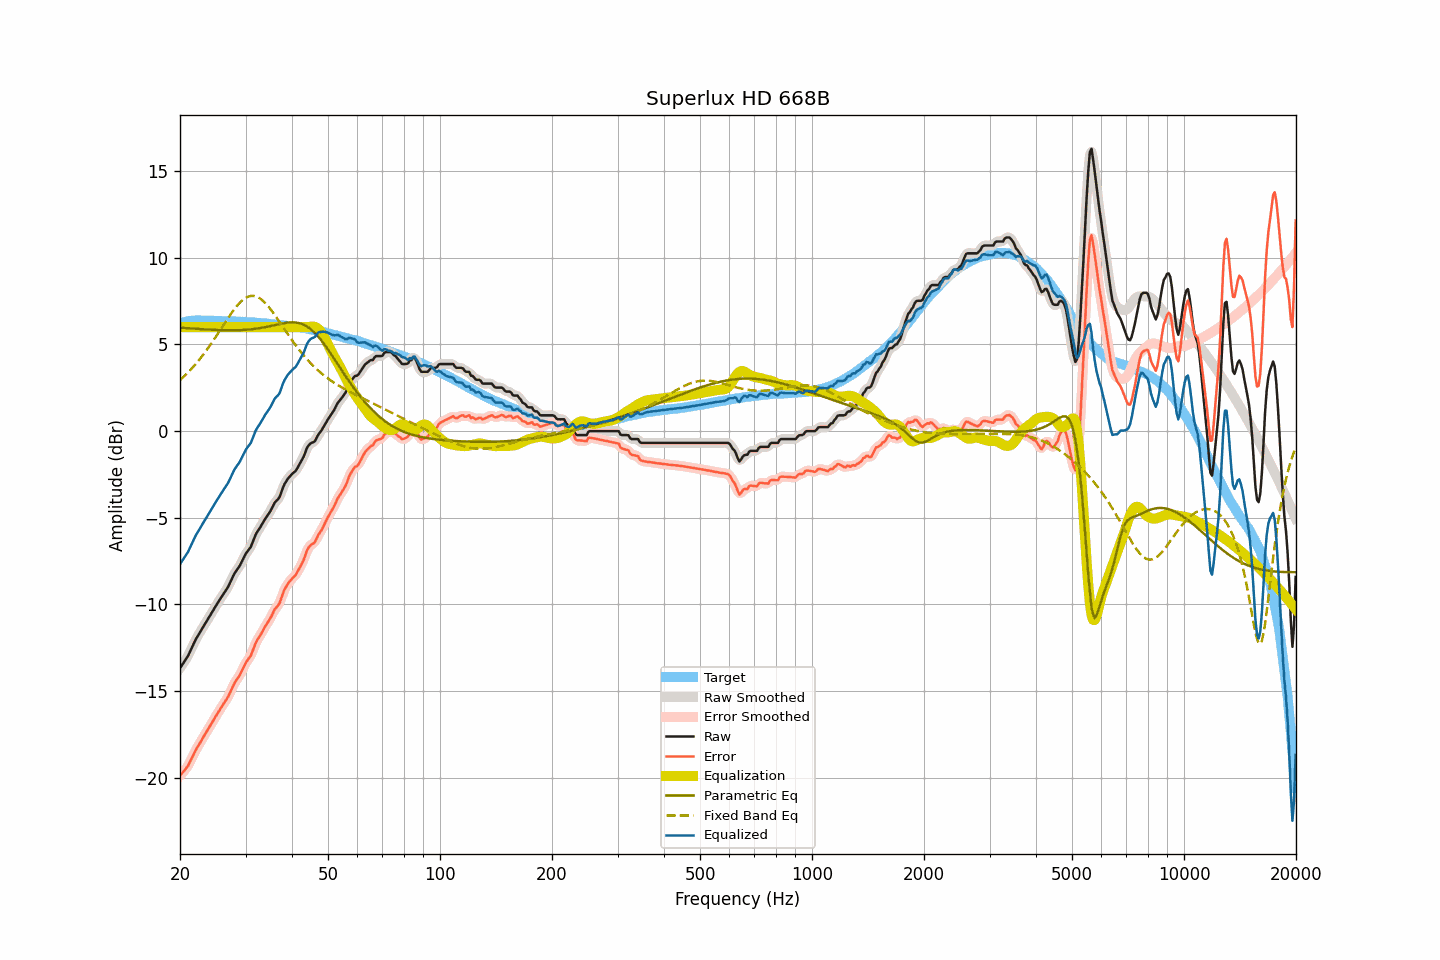

The file beside this chart, header and first rows:
frequency, raw, smoothed, error, error_smoothed, equalization, parametric_eq, fixed_band_eq, equalized_raw, equalized_smoothed, target
20.00, -13.68, -13.67, -19.89, -19.88, 6.00, 5.97, 2.94, -7.68, -7.67, 6.21
20.20, -13.54, -13.55, -19.78, -19.78, 6.00, 5.96, 3.03, -7.54, -7.55, 6.24
20.40, -13.40, -13.41, -19.67, -19.68, 6.00, 5.96, 3.11, -7.40, -7.41, 6.27
20.61, -13.26, -13.27, -19.55, -19.56, 6.00, 5.95, 3.20, -7.26, -7.27, 6.29
20.81, -13.12, -13.12, -19.44, -19.44, 6.00, 5.94, 3.29, -7.12, -7.12, 6.32
21.02, -12.97, -12.96, -19.32, -19.30, 6.00, 5.94, 3.39, -6.97, -6.96, 6.35
21.23, -12.77, -12.77, -19.13, -19.13, 6.00, 5.93, 3.48, -6.77, -6.77, 6.36
21.44, -12.57, -12.57, -18.93, -18.94, 6.00, 5.92, 3.58, -6.57, -6.57, 6.37
21.66, -12.37, -12.37, -18.75, -18.74, 6.00, 5.92, 3.68, -6.37, -6.37, 6.38
21.87, -12.18, -12.18, -18.55, -18.55, 6.00, 5.91, 3.79, -6.18, -6.18, 6.37
22.09, -11.99, -12.00, -18.37, -18.38, 6.00, 5.90, 3.90, -5.99, -6.00, 6.38
22.31, -11.83, -11.83, -18.21, -18.21, 6.00, 5.90, 4.01, -5.83, -5.83, 6.38
22.54, -11.68, -11.67, -18.07, -18.06, 6.00, 5.89, 4.12, -5.68, -5.67, 6.38
22.76, -11.52, -11.52, -17.90, -17.90, 6.00, 5.88, 4.24, -5.52, -5.52, 6.38
22.99, -11.36, -11.36, -17.73, -17.74, 6.00, 5.88, 4.35, -5.36, -5.36, 6.37
23.22, -11.21, -11.21, -17.58, -17.58, 6.00, 5.87, 4.48, -5.21, -5.21, 6.37
23.45, -11.06, -11.06, -17.43, -17.43, 6.00, 5.87, 4.60, -5.06, -5.06, 6.37
23.69, -10.91, -10.91, -17.28, -17.28, 6.00, 5.86, 4.73, -4.91, -4.91, 6.37
23.92, -10.76, -10.76, -17.13, -17.13, 6.00, 5.86, 4.86, -4.76, -4.76, 6.37
24.16, -10.60, -10.60, -16.98, -16.97, 6.00, 5.85, 4.99, -4.60, -4.60, 6.38
24.40, -10.44, -10.44, -16.81, -16.81, 6.00, 5.85, 5.13, -4.44, -4.44, 6.38
24.65, -10.29, -10.29, -16.66, -16.66, 6.00, 5.84, 5.26, -4.29, -4.29, 6.37
24.89, -10.13, -10.13, -16.49, -16.50, 6.00, 5.84, 5.40, -4.13, -4.13, 6.36
25.14, -9.98, -9.98, -16.34, -16.34, 6.00, 5.83, 5.54, -3.98, -3.98, 6.36
25.39, -9.83, -9.83, -16.19, -16.19, 6.00, 5.83, 5.69, -3.83, -3.83, 6.36
25.65, -9.69, -9.69, -16.05, -16.04, 6.00, 5.83, 5.83, -3.69, -3.69, 6.36
25.91, -9.54, -9.54, -15.89, -15.90, 6.00, 5.82, 5.97, -3.54, -3.54, 6.35
26.16, -9.40, -9.40, -15.75, -15.75, 6.00, 5.82, 6.11, -3.40, -3.40, 6.35
26.43, -9.26, -9.26, -15.61, -15.61, 6.00, 5.82, 6.26, -3.26, -3.26, 6.35
26.69, -9.12, -9.12, -15.47, -15.47, 6.00, 5.82, 6.40, -3.12, -3.12, 6.35
26.96, -8.97, -8.96, -15.32, -15.31, 6.00, 5.82, 6.54, -2.97, -2.96, 6.35
27.23, -8.78, -8.78, -15.13, -15.12, 6.00, 5.82, 6.67, -2.78, -2.78, 6.34
27.50, -8.58, -8.58, -14.92, -14.92, 6.00, 5.82, 6.81, -2.58, -2.58, 6.34
27.77, -8.38, -8.38, -14.71, -14.72, 6.00, 5.82, 6.94, -2.38, -2.38, 6.33
28.05, -8.20, -8.21, -14.53, -14.54, 6.00, 5.82, 7.06, -2.20, -2.21, 6.33
28.33, -8.06, -8.06, -14.38, -14.39, 6.00, 5.82, 7.18, -2.06, -2.06, 6.32
28.62, -7.93, -7.93, -14.25, -14.25, 6.00, 5.82, 7.29, -1.93, -1.93, 6.32
28.90, -7.80, -7.78, -14.12, -14.10, 6.00, 5.83, 7.39, -1.80, -1.78, 6.32
29.19, -7.62, -7.62, -13.92, -13.93, 6.00, 5.83, 7.49, -1.62, -1.62, 6.30
29.48, -7.43, -7.43, -13.74, -13.74, 6.00, 5.84, 7.56, -1.43, -1.43, 6.31
29.78, -7.24, -7.24, -13.54, -13.54, 6.00, 5.84, 7.64, -1.24, -1.24, 6.30
30.08, -7.06, -7.08, -13.36, -13.37, 6.00, 5.85, 7.70, -1.06, -1.08, 6.30
30.38, -6.93, -6.94, -13.22, -13.23, 6.00, 5.85, 7.75, -0.93, -0.94, 6.29
30.68, -6.81, -6.81, -13.10, -13.09, 6.00, 5.86, 7.78, -0.81, -0.81, 6.29
30.99, -6.69, -6.66, -12.96, -12.93, 6.00, 5.87, 7.80, -0.69, -0.66, 6.27
31.30, -6.46, -6.46, -12.73, -12.73, 6.00, 5.88, 7.80, -0.46, -0.46, 6.27
31.61, -6.22, -6.23, -12.49, -12.49, 6.00, 5.89, 7.80, -0.22, -0.23, 6.27
31.93, -5.99, -6.01, -12.25, -12.26, 6.00, 5.91, 7.78, 0.01, -0.01, 6.26
32.24, -5.82, -5.83, -12.06, -12.08, 6.00, 5.92, 7.75, 0.18, 0.17, 6.24
32.57, -5.68, -5.67, -11.92, -11.91, 6.00, 5.93, 7.70, 0.32, 0.33, 6.24
32.89, -5.54, -5.53, -11.78, -11.77, 6.00, 5.95, 7.64, 0.46, 0.47, 6.24
33.22, -5.38, -5.38, -11.61, -11.61, 6.00, 5.96, 7.57, 0.62, 0.62, 6.23
33.55, -5.22, -5.22, -11.44, -11.44, 6.00, 5.98, 7.49, 0.78, 0.78, 6.22
33.89, -5.06, -5.07, -11.27, -11.28, 6.00, 6.00, 7.39, 0.94, 0.93, 6.21
34.23, -4.92, -4.93, -11.13, -11.13, 6.00, 6.02, 7.29, 1.08, 1.07, 6.21
34.57, -4.79, -4.79, -10.98, -10.98, 6.00, 6.04, 7.18, 1.21, 1.21, 6.19
34.92, -4.65, -4.64, -10.83, -10.83, 6.00, 6.06, 7.07, 1.35, 1.36, 6.18
35.27, -4.48, -4.47, -10.66, -10.65, 6.00, 6.08, 6.95, 1.52, 1.53, 6.18
35.62, -4.30, -4.30, -10.47, -10.46, 6.00, 6.10, 6.82, 1.70, 1.70, 6.16
35.97, -4.12, -4.15, -10.27, -10.30, 6.00, 6.12, 6.69, 1.88, 1.85, 6.15
... 635 more rows
